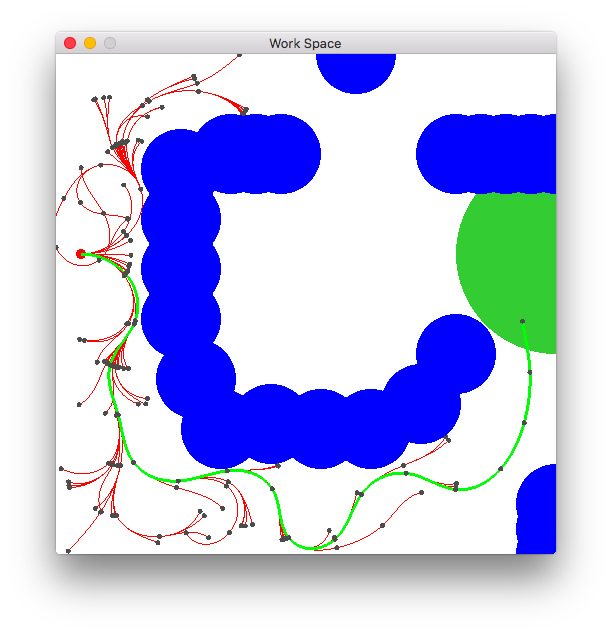

The file beside this chart, header and first rows:
0, 5.0, 60.0, 0.0, 0.000620159227762, -5.21865883807e-05, 0.00620159227762, -0.000521865883807
1, 13.9, 56, 5.437, 0.3814, -0.03299, 0.285, -0.03293
2, 15.75, 46.42, 4.331, 2.434, -0.2556, 0, 0.1445
3, 10.78, 37.55, 4.501, 2.434, 0.3263, 0, -0.1052
4, 12.5, 27.6, 4.966, 2.435, -0.09486, 0.01746, 0.1002
5, 15.7, 18.09, 5.399, 2.505, 0.3028, 0, -0.03117
6, 24.68, 14.61, 0.08364, 2.505, 0.1725, 0, -0.08676
7, 34.48, 16.65, 0.09708, 2.559, -0.1796, 0.5356, -0.1375
8, 43.44, 12.66, 5.184, 4.166, -0.537, 0, 0.549
9, 46.8, 2.921, 5.489, 4.166, 0.7699, 0, -0.1067
10, 56.11, 3.238, 0.8103, 4.166, 0.4772, 0, -0.3657
11, 61.3, 12.21, 0.9062, 4.166, -0.4029, 0, -0.02425
12, 70.43, 16.08, 6.109, 4.166, -0.4216, 0, 0.3952
13, 80.29, 12.86, 6.241, 4.166, 0.515, 0, -0.1188
14, 89.24, 17.37, 0.8889, 4.166, 0.2256, 0, -0.04384
15, 93.74, 26.67, 1.321, 4.172, 0.1212, 0.06312, 0.008672
16, 94.78, 36.76, 1.636, 4.317, 0.1331, 0, -0.08081
